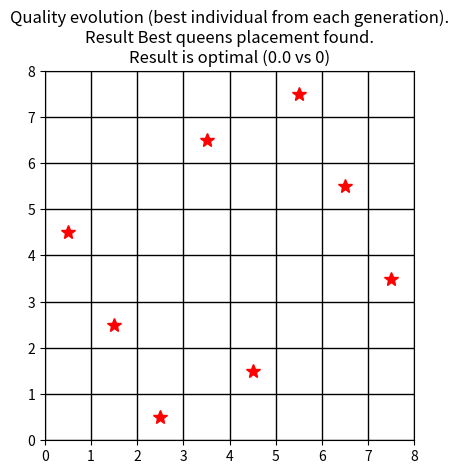

Python code for this plot:
import numpy as np
import matplotlib.pyplot as grafic

def f_ob(p):
    n=p.size
    calitate=n*(n-1)/2
    for i in range(n-1):
        for j in range(i+1,n):
            if abs(i-j)==abs(p[i]-p[j]):
                calitate-=1
    return calitate

def vecini(p):
    n=p.size
    Vecini_p=np.zeros([round(n*(n-1)/2),n],dtype='int')
    Calitati_vecini_p=np.zeros(round(n*(n-1)/2),dtype='int')
    # neighbors are all transpositions of p
    for i in range(n-1):
        for j in range(i+1,n):
            v=p.copy()
            v[i],v[j]=p[j],p[i]
            Vecini_p[i]=v
            Calitati_vecini_p[i]=f_ob(v)
    return Vecini_p, Calitati_vecini_p

## HC for a single initial point
def HC(n):
    s=np.random.permutation(n)
    v_s=f_ob(s)
    local=False
    while not local:
        Vecini,Calitati=vecini(s)
        index=np.argmax(Calitati)
        if v_s<Calitati[index]:
            s=Vecini[index].copy()
            v_s=Calitati[index]
        else:
            local=True
    return s,v_s

# solving the problem – HC called k times, for k initial points
def apel_HC(n,k):
    Puncte=np.zeros([k,n],dtype="int")
    Valori=np.zeros(k,dtype="int")
    for i in range(k):
        x,v_t=HC(n)
        Puncte[i]=x.copy()
        Valori[i]=v_t
    v_max=Valori.max()
    p_max=Puncte[np.argmax(Valori)]
    print("Computed maximum ",v_max," for selection ",p_max)
    arata(p_max,v_max)
    return p_max,v_max,Puncte,Valori


def arata(sol,val):
    # visualization of queens placement on the chessboard

    # I: sol - the permutation defining the placement
    #    v - the vector with the best quality at each run
    # E: -

    n=sol.size
    minim=n*(n-1)/2-val
    t1="Quality evolution (best individual from each generation).\nResult "
    t2="Best queens placement found.\nResult "
    t4="is optimal (" + str(minim) + " vs 0" + ")"
    if minim>0:
        t3="is not "
    else:
        t3=""
    # title1=f'{t1}{t3}{t4}'
    titlu=t1+t2+t3+t4

    fig=grafic.figure()
    ax=fig.gca()
    x=[i+0.5 for i in range(n-1,-1,-1)]
    y=[sol[i]+0.5 for i in range(n)]
    grafic.plot(y,x,'r*',markersize=10)
    grafic.xticks(range(n+1))
    grafic.yticks(range(n+1))
    grafic.grid(True,which='both',color='k', linestyle='-', linewidth=1)
    ax.set_aspect('equal')
    grafic.title(titlu)
    grafic.show()

if __name__=="__main__":
    sol,val,P,C=apel_HC(8,200)
